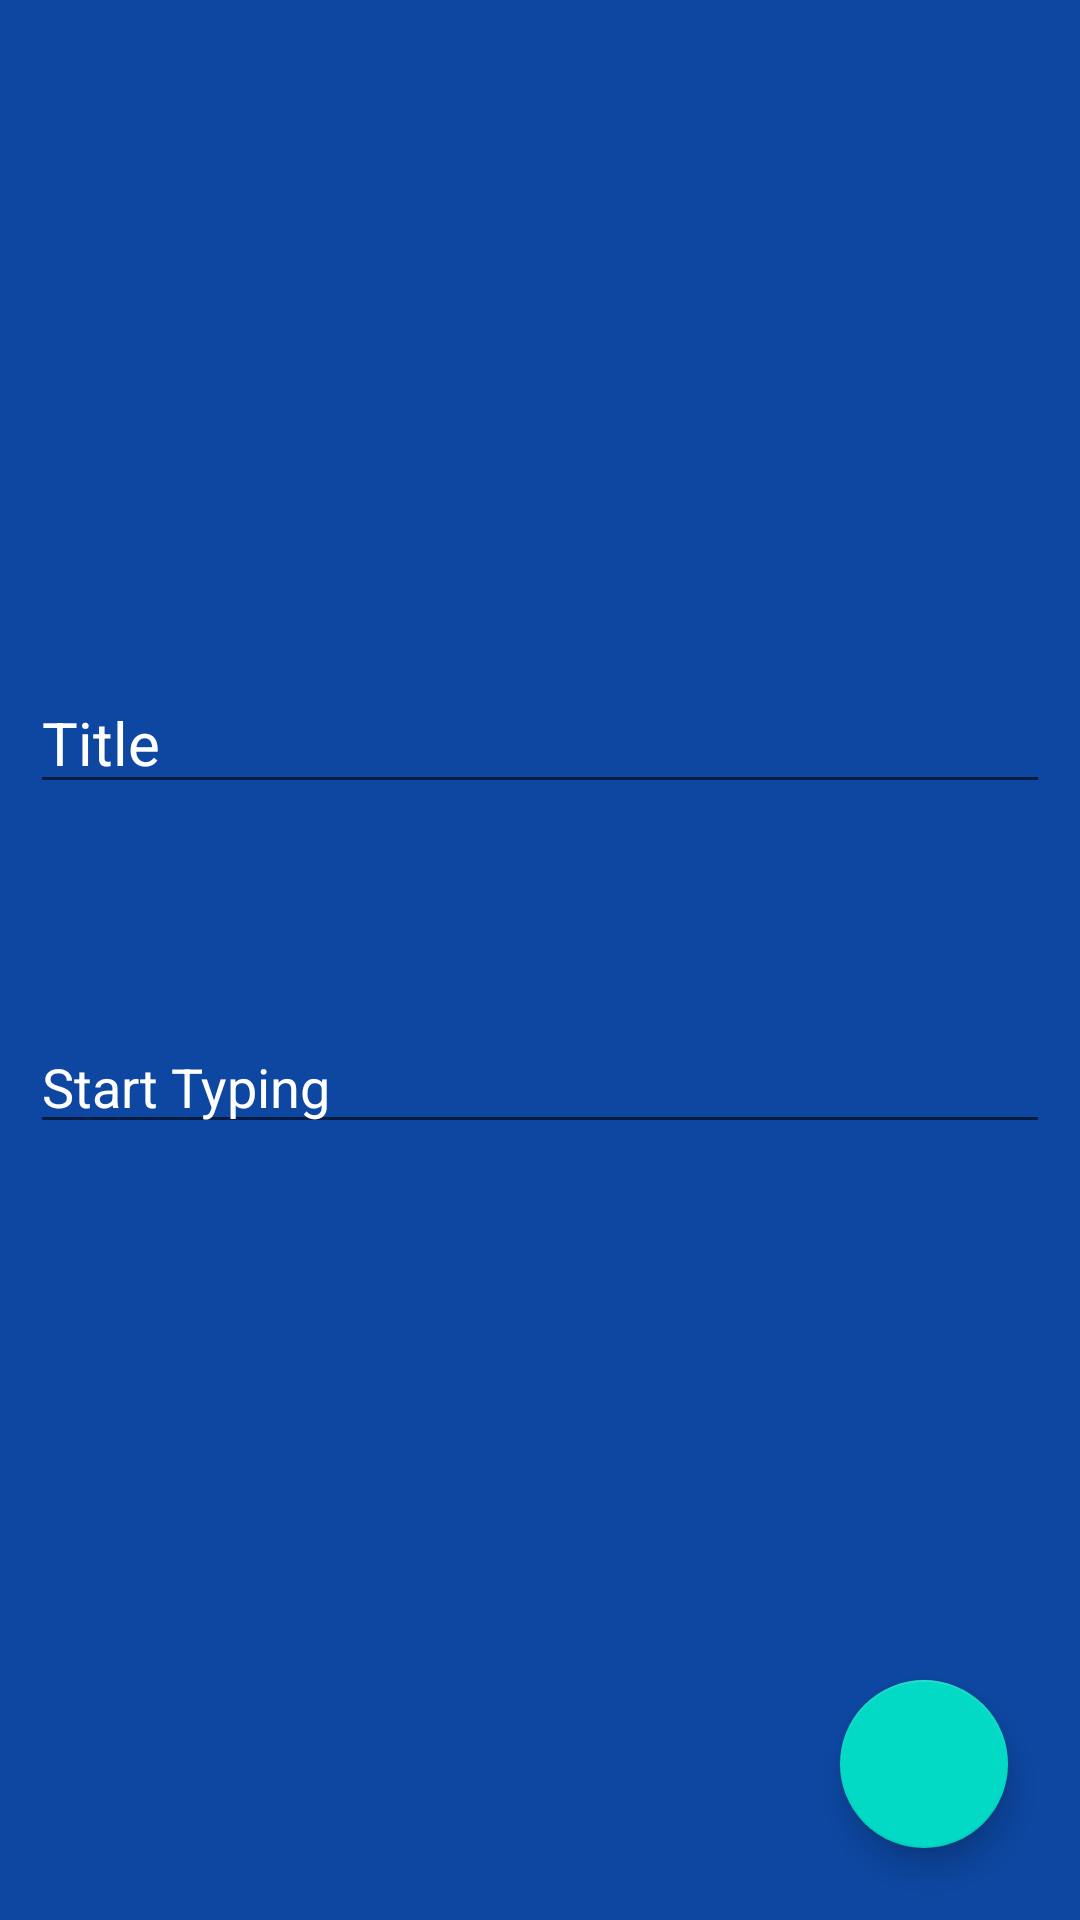

Produce the Android XML layout that renders to this screen, including the resource entries it uses.
<!-- AndroidManifest.xml: application theme Theme.NotesMVVM -->
<!-- res/layout/fragment_add_edit.xml -->
<?xml version="1.0" encoding="utf-8"?>
<androidx.constraintlayout.widget.ConstraintLayout xmlns:android="http://schemas.android.com/apk/res/android"
    xmlns:app="http://schemas.android.com/apk/res-auto"
    xmlns:tools="http://schemas.android.com/tools"
    android:layout_width="match_parent"
    android:layout_height="match_parent"
    android:background="#0D47A1"
    tools:context=".Fragments.AddEdit">

    <EditText
        android:id="@+id/title"
        android:layout_width="match_parent"
        android:layout_height="wrap_content"
        android:layout_marginHorizontal="10dp"
        android:layout_marginTop="224dp"
        android:ems="10"
        android:textSize="20sp"
        android:hint="Title"
        android:inputType="textPersonName"
        android:textColorHint="@color/white"
        app:layout_constraintEnd_toEndOf="parent"
        app:layout_constraintHorizontal_bias="0.526"
        app:layout_constraintStart_toStartOf="parent"
        app:layout_constraintTop_toTopOf="parent" />

    <EditText
        android:id="@+id/note"
        android:layout_width="match_parent"
        android:layout_height="wrap_content"
        android:layout_marginHorizontal="10dp"
        android:layout_marginTop="72dp"
        android:ems="10"
        android:hint="Start Typing"
        android:inputType="textPersonName"
        android:textColorHint="@color/white"
        app:layout_constraintEnd_toEndOf="parent"
        app:layout_constraintHorizontal_bias="0.526"
        app:layout_constraintStart_toStartOf="parent"
        app:layout_constraintTop_toBottomOf="@+id/title" />

    <com.google.android.material.floatingactionbutton.FloatingActionButton
        android:id="@+id/add"
        android:layout_width="wrap_content"
        android:layout_height="wrap_content"
        android:layout_marginEnd="24dp"
        android:layout_marginBottom="24dp"
        android:clickable="true"
        app:layout_constraintBottom_toBottomOf="parent"
        app:layout_constraintEnd_toEndOf="parent"
        app:srcCompat="@drawable/tick"
        app:tint="@color/white" />

</androidx.constraintlayout.widget.ConstraintLayout>
<!-- resources referenced by this layout -->
<resources>
  <style name="Theme.NotesMVVM" parent="Theme.MaterialComponents.DayNight.DarkActionBar">
          
          <item name="colorPrimary">@color/purple_500</item>
          <item name="colorPrimaryVariant">@color/purple_700</item>
          <item name="colorOnPrimary">@color/white</item>
          
          <item name="colorSecondary">@color/teal_200</item>
          <item name="colorSecondaryVariant">@color/teal_700</item>
          <item name="colorOnSecondary">@color/black</item>
          
          <item name="android:statusBarColor">?attr/colorPrimaryVariant</item>
          
      </style>
  <!-- not gathered from this repository: default colours our renderer supplied (Android Studio template values) -->
  <color name="purple_500">#FF6200EE</color>
  <color name="purple_700">#FF3700B3</color>
  <color name="teal_200">#FF03DAC5</color>
  <color name="teal_700">#FF018786</color>
  <color name="black">#FF000000</color>
  <color name="white">#FFFFFFFF</color>
</resources>
